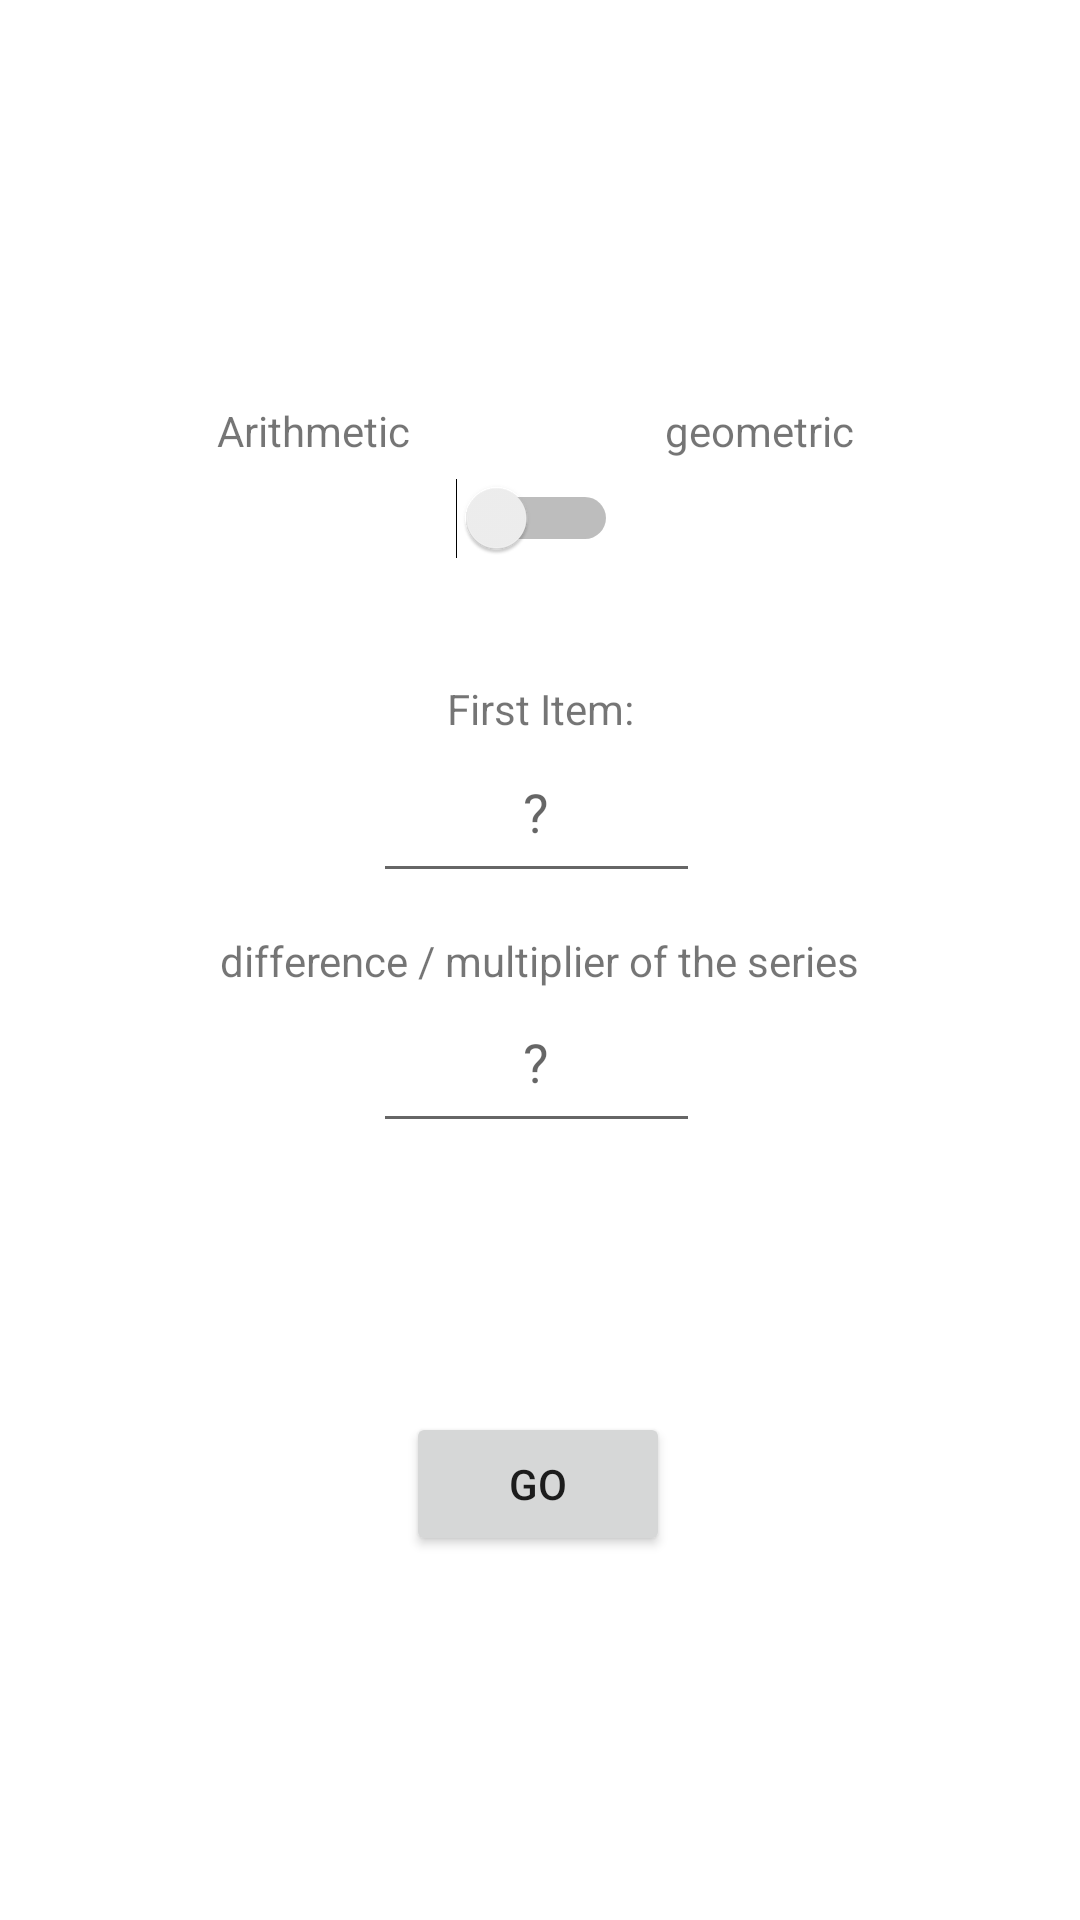

Here is an Android app screen rendered from its layout file. Give the layout XML and the strings, colors and styles it references.
<!-- AndroidManifest.xml: application theme Theme.Ex11_2 -->
<!-- res/layout/activity_main.xml -->
<?xml version="1.0" encoding="utf-8"?>
<androidx.constraintlayout.widget.ConstraintLayout xmlns:android="http://schemas.android.com/apk/res/android"
    xmlns:app="http://schemas.android.com/apk/res-auto"
    xmlns:tools="http://schemas.android.com/tools"
    android:layout_width="match_parent"
    android:layout_height="match_parent"
    tools:context=".MainActivity">

    <TextView
        android:layout_width="wrap_content"
        android:layout_height="wrap_content"
        android:text="First Item:"
        app:layout_constraintBottom_toBottomOf="parent"
        app:layout_constraintLeft_toLeftOf="parent"
        app:layout_constraintRight_toRightOf="parent"
        app:layout_constraintTop_toTopOf="parent"
        app:layout_constraintVertical_bias="0.365" />

    <TextView
        android:id="@+id/textView3"
        android:layout_width="wrap_content"
        android:layout_height="wrap_content"
        android:text="difference / multiplier of the series"
        app:layout_constraintBottom_toBottomOf="parent"
        app:layout_constraintLeft_toLeftOf="parent"
        app:layout_constraintRight_toRightOf="parent"
        app:layout_constraintTop_toTopOf="parent" />

    <TextView
        android:id="@+id/textView"
        android:layout_width="wrap_content"
        android:layout_height="wrap_content"
        android:text="Arithmetic"
        app:layout_constraintBottom_toBottomOf="parent"
        app:layout_constraintEnd_toEndOf="parent"
        app:layout_constraintHorizontal_bias="0.245"
        app:layout_constraintLeft_toLeftOf="parent"
        app:layout_constraintRight_toRightOf="parent"
        app:layout_constraintStart_toStartOf="parent"
        app:layout_constraintTop_toTopOf="parent"
        app:layout_constraintVertical_bias="0.216" />

    <TextView
        android:id="@+id/textView2"
        android:layout_width="wrap_content"
        android:layout_height="wrap_content"
        android:text="geometric"
        app:layout_constraintBottom_toBottomOf="parent"
        app:layout_constraintEnd_toEndOf="parent"
        app:layout_constraintHorizontal_bias="0.746"
        app:layout_constraintLeft_toLeftOf="parent"
        app:layout_constraintRight_toRightOf="parent"
        app:layout_constraintStart_toStartOf="parent"
        app:layout_constraintTop_toTopOf="parent"
        app:layout_constraintVertical_bias="0.216" />

    <EditText
        android:id="@+id/item1"
        android:layout_width="109dp"
        android:layout_height="57dp"
        android:ems="10"
        android:hint="?"
        android:maxLength="9"
        android:inputType="numberDecimal"
        android:textAlignment="center"
        app:layout_constraintBottom_toBottomOf="parent"
        app:layout_constraintEnd_toEndOf="parent"
        app:layout_constraintHorizontal_bias="0.496"
        app:layout_constraintStart_toStartOf="parent"
        app:layout_constraintTop_toTopOf="parent"
        app:layout_constraintVertical_bias="0.413" />

    <EditText
        android:id="@+id/change"
        android:layout_width="109dp"
        android:layout_height="57dp"
        android:ems="10"
        android:hint="?"
        android:maxLength="9"
        android:inputType="numberDecimal"
        android:textAlignment="center"
        app:layout_constraintBottom_toBottomOf="parent"
        app:layout_constraintEnd_toEndOf="parent"
        app:layout_constraintHorizontal_bias="0.496"
        app:layout_constraintStart_toStartOf="parent"
        app:layout_constraintTop_toTopOf="parent"
        app:layout_constraintVertical_bias="0.556" />

    <Switch
        android:id="@+id/switch1"
        android:layout_width="wrap_content"
        android:layout_height="wrap_content"
        app:layout_constraintBottom_toBottomOf="parent"
        app:layout_constraintEnd_toStartOf="@+id/textView2"
        app:layout_constraintHorizontal_bias="0.498"
        app:layout_constraintStart_toEndOf="@+id/textView"
        app:layout_constraintTop_toTopOf="parent"
        app:layout_constraintVertical_bias="0.26" />

    <Button
        android:id="@+id/go"
        android:layout_width="wrap_content"
        android:layout_height="wrap_content"
        android:onClick="go"
        android:text="Go"
        app:layout_constraintBottom_toBottomOf="parent"
        app:layout_constraintEnd_toEndOf="parent"
        app:layout_constraintHorizontal_bias="0.498"
        app:layout_constraintStart_toStartOf="parent"
        app:layout_constraintTop_toTopOf="parent"
        app:layout_constraintVertical_bias="0.795" />

</androidx.constraintlayout.widget.ConstraintLayout>
<!-- resources referenced by this layout -->
<resources>
  <style name="Theme.Ex11_2" parent="Theme.MaterialComponents.DayNight.DarkActionBar">
          
          <item name="colorPrimary">@color/purple_500</item>
          <item name="colorPrimaryVariant">@color/purple_700</item>
          <item name="colorOnPrimary">@color/white</item>
          
          <item name="colorSecondary">@color/teal_200</item>
          <item name="colorSecondaryVariant">@color/teal_700</item>
          <item name="colorOnSecondary">@color/black</item>
          
          <item name="android:statusBarColor" tools:targetApi="l">?attr/colorPrimaryVariant</item>
          
      </style>
  <!-- not gathered from this repository: default colours our renderer supplied (Android Studio template values) -->
  <color name="purple_500">#FF6200EE</color>
  <color name="purple_700">#FF3700B3</color>
  <color name="teal_200">#FF03DAC5</color>
  <color name="teal_700">#FF018786</color>
  <color name="black">#FF000000</color>
  <color name="white">#FFFFFFFF</color>
</resources>
